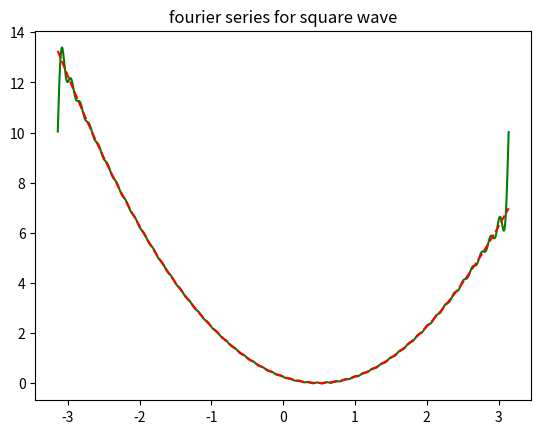

This chart was generated by the following Python code:
import numpy as np
import matplotlib.pyplot as plt
from scipy.integrate import quad
from math import *


def decompose(func, n=50):
    A = list()
    B = list()
    for i in range(n):
        fc = lambda x: func(x) * cos(i * x)
        fs = lambda x: func(x) * sin(i * x)
        A.append(quad(fc, -np.pi, np.pi)[0] * (1.0 / np.pi))
        B.append(quad(fs, -np.pi, np.pi)[0] * (1.0 / np.pi))
    A[0] /= 2
    return A, B


def fourier(x, A, B):
    sum = 0
    for i in range(len(A)):
        sum += (A[i] * np.cos(i * x) + B[i] * np.sin(i * x))
    return sum


x = np.arange(-np.pi, np.pi, 0.001)
func = lambda x: (x - 0.5) ** 2
A, B = decompose(func)

plt.plot(x, fourier(x, A, B), 'g')
plt.plot(x, func(x), 'r--')
plt.title("fourier series for square wave")

plt.show()
